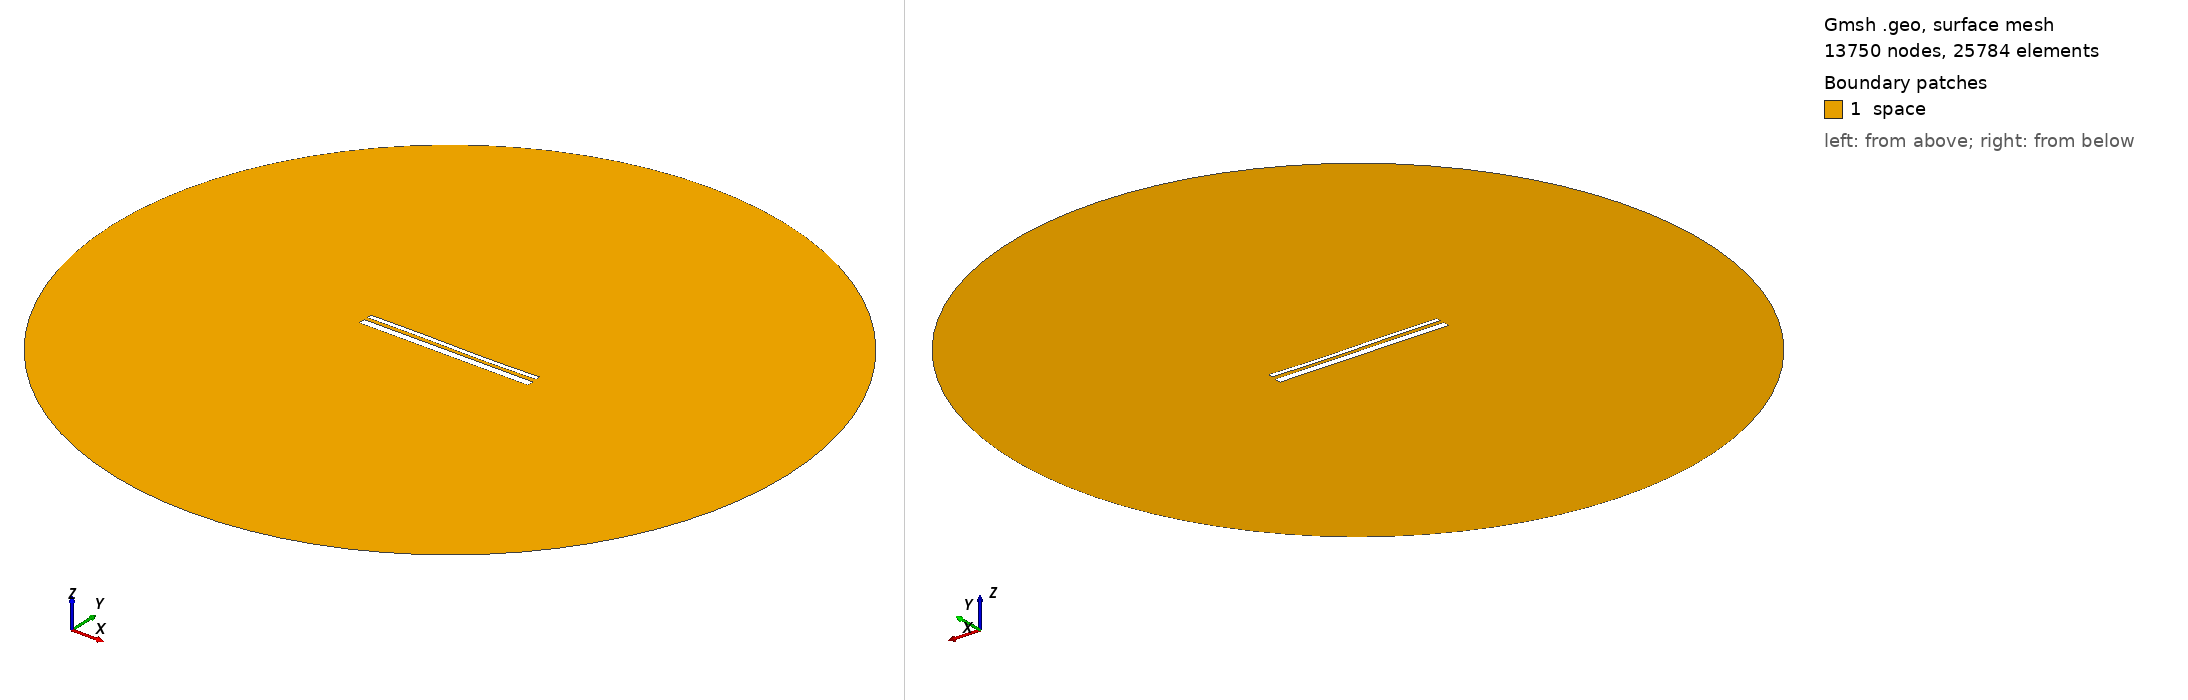

Gmsh geometry script, surface-meshed: 13750 nodes, 25784 surface elements. Boundary patches (legend numbers): 1 space. Left view from above one corner, right view from below the opposite corner. Legend entries are the model's physical surfaces. The drawing asked Gmsh for element sizes between 1% and 20% of the model's largest extent; the script's own settings can give other sizes.

=== 13423.geo (drawn) ===
//---------------------------------------
// Geometry kernel
//---------------------------------------

SetFactory("OpenCASCADE");



//---------------------------------------
// Parameters of the geometry
//---------------------------------------

// Overetch of the upper plate
overetch = 0.5;

// Distance between the plates
distance = 1.75;

// Discretization over the x axis (for the deformation)
nx = 50; 

// Length of the plate
L = 100 - overetch; 

// Number of modes
n = 4; 

// 1st mode coefficient
coeff(1) = 0.0;
beta(1) = 0.596864 * 3.1415926535 / L;

// 2nd mode coefficient
coeff(2) = -0.075;
beta(2) = 1.49418 * 3.1415926535 / L;

// 3rd mode coefficient
coeff(3) = 0.15;
beta(3) = 2.50025 * 3.1415926535 / L;

// 4th mode coefficient
coeff(4) = 0.0;
beta(4) = 3.49999 * 3.1415926535 / L;



//---------------------------------------
// Upper plate (deformed rectangle)
//---------------------------------------

// Coordiantes of the upper plate
xmin = -50;
xmax = 50 - overetch;

// Height of the upper plate
yheight = 4 - 2 * overetch;

// Indexes of the points
UpperID[] = {};
LowerID[] = {};
LeftID[] = {};
RightID[] = {};

// Point index
p = 1;

// Horizontal edges
For i In {1:nx}
    x = xmin + (i-1)*(xmax - xmin)/(nx-1);

    y_bottom = distance / 2 + overetch;
    For j In {1:n}
        C = (Cosh(beta(j)*L) + Cos(beta(j)*L)) / (Sinh(beta(j)*L) + Sin(beta(j)*L));
        y_bottom  = y_bottom + coeff(j) * (Cosh(beta(j)*(x+50)) - Cos(beta(j)*(x+50)) - C * (Sinh(beta(j)*(x+50)) - Sin(beta(j)*(x+50))));
    EndFor

    y_top = y_bottom + yheight;

    Point(p) = {x, y_top, 0, 1.0};
    UpperID[i] = p;
    p = p + 1;

    Point(p) = {x, y_bottom, 0, 1.0};
    LowerID[i] = p;
    p = p + 1;
EndFor

// Create point lists
UpperPts[] = {}; LowerPts[] = {};
For i In {1:nx}
  UpperPts[] += {UpperID[i]};
  LowerPts[] += {LowerID[i]};
EndFor

// Build splines
Spline(1) = {UpperPts[]};
Spline(2) = {LowerPts[]};
Line(3) = {LowerPts[nx-1], UpperPts[nx-1]};
Line(4) = {LowerPts[0], UpperPts[0]};

// Build the plane surface
Curve Loop(1) = {2, 3, -1, -4};
Plane Surface(1) = {1};



//---------------------------------------
// Lower plate (rectangle)
//---------------------------------------

// Vertices
Point(1001) = {-50, -1, 0, 1.0};
Point(1002) = { 50, -1, 0, 1.0};
Point(1003) = { 50,  -5, 0, 1.0};
Point(1004) = {-50,  -5, 0, 1.0};

// Edges
Line(5) = {1001, 1002};
Line(6) = {1002, 1003};
Line(7) = {1003, 1004};
Line(8) = {1004, 1001};

// Plane surface
Line Loop(2) = {5, 6, 7, 8};
Plane Surface(2) = {2}; 



//---------------------------------------
// Outer (fictious) boundary
//---------------------------------------

// Points
Point(1005) = {0, 0, 0};       // Center
Point(1006) = {200, 0, 0};     // Start point
Point(1007) = {0, 200, 0};     // 90 degrees
Point(1008) = {-200, 0, 0};    // 180 degrees
Point(1009) = {0, -200, 0};    // 270 degrees

// Circle arcs (each needs start, center, end)
Circle(9) = {1006, 1005, 1007};
Circle(10) = {1007, 1005, 1008};
Circle(11) = {1008, 1005, 1009};
Circle(12) = {1009, 1005, 1006};

// Plane surface for the entire domain
Curve Loop(3) = {9, 10, 11, 12};
Surface(3) = {3};

// Subtract the plates from the whole domain to obtain the actual domain where we want to solve the equations
BooleanDifference{ Surface{3}; Delete; }{ Surface{1}; Surface{2}; Delete; }




//---------------------------------------
// Transfinite Lines/Curves
//---------------------------------------

// Set the number of points on the boundaries
r = 7;

// Plates
Transfinite Curve {1, 2} = 50*r Using Progression 1;
Transfinite Curve {3, 4} = 2*r Using Progression 1;
Transfinite Line {5, 7} = 50*r Using Progression 1;
Transfinite Line {6, 8} = 2*r Using Progression 1;

// Outer boundary
Transfinite Line {9, 10, 11, 12} = 20 Using Progression 1;



//---------------------------------------
// Physical groups
//---------------------------------------                

// Physical curves (boundaries)
Physical Line("force_segment", 10) = {2};
Physical Line("upper_plate", 11) = {1, 3, 4};
Physical Line("lower_plate", 12) = {5, 6, 7, 8};
Physical Line("boundary", 20) = {9, 10, 11, 12};

// Physical Surfaces
Physical Surface("space", 30) = {3};



//---------------------------------------
// 6. Generate the Mesh
//---------------------------------------

// 2D mesh generation
Mesh 2;
